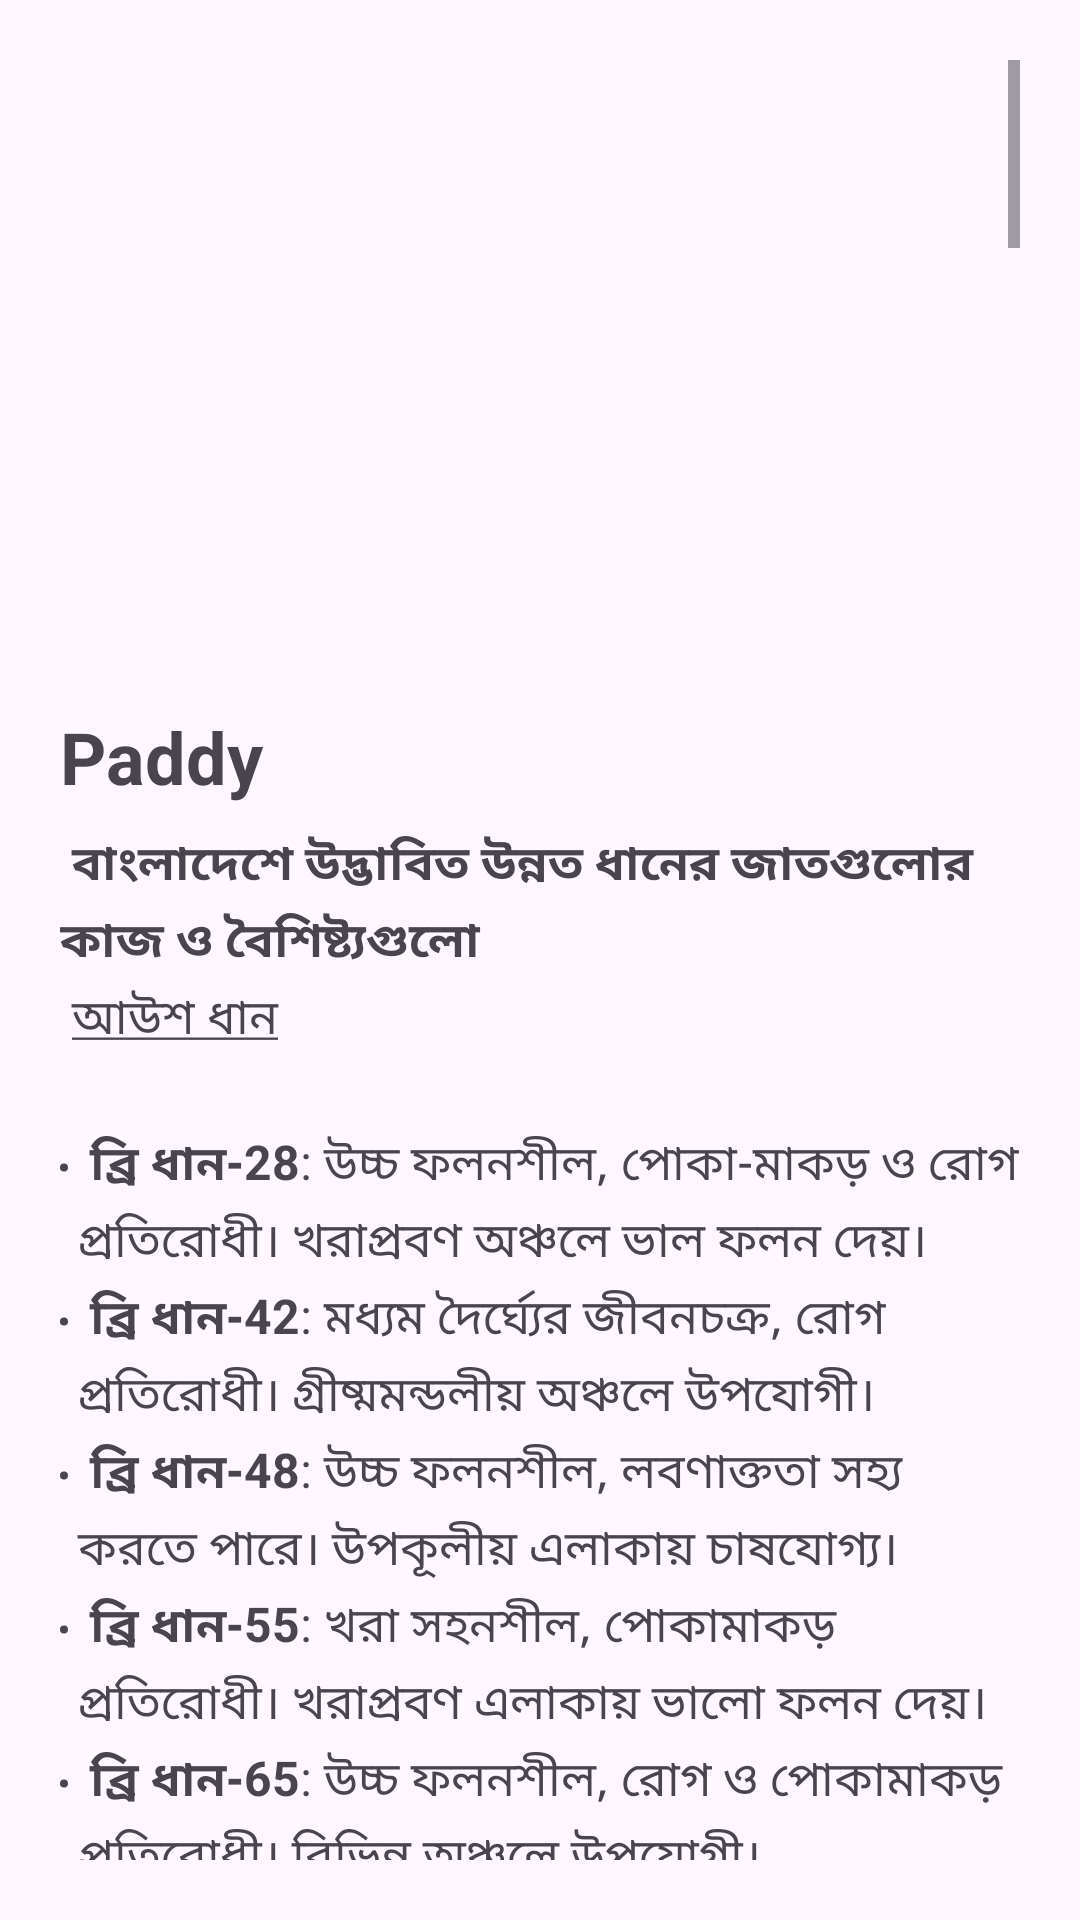

Reconstruct the res/layout file that produces this screen, plus the resources it refers to.
<!-- AndroidManifest.xml: application theme Theme.RuralAgriBoost -->
<!-- res/layout/activity_paddy.xml -->
<?xml version="1.0" encoding="utf-8"?>
<ScrollView
    xmlns:android="http://schemas.android.com/apk/res/android"
    android:layout_width="match_parent"
    android:layout_height="match_parent"
    android:padding="20dp">

    <LinearLayout
        android:layout_width="match_parent"
        android:layout_height="wrap_content"
        android:orientation="vertical">

        <ImageView
            android:id="@+id/iv_crop_image"
            android:layout_width="match_parent"
            android:layout_height="200dp"
            android:src="@drawable/paddy_image"
            android:scaleType="centerCrop"
            android:layout_marginBottom="16dp" />

        <TextView
            android:id="@+id/tv_crop_title"
            android:layout_width="wrap_content"
            android:layout_height="wrap_content"
            android:text="Paddy"
            android:textSize="24sp"
            android:textStyle="bold"
            android:layout_marginBottom="8dp" />

        <TextView
            android:id="@+id/tv_crop_details"
            android:layout_width="wrap_content"
            android:layout_height="wrap_content"
            android:lineSpacingExtra="4dp"
            android:text="@string/paddy_details"
            android:textSize="16sp" />
    </LinearLayout>
</ScrollView>
<!-- resources referenced by this layout -->
<resources>

</resources>
